The GitHub repository guillengap/bee-or-spider contains a labelled image folder "dataset" with 2 categories: bee, spider. Examples follow, each with its label.

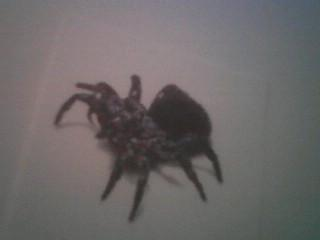
Label: spider

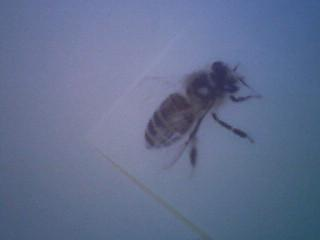
Label: bee

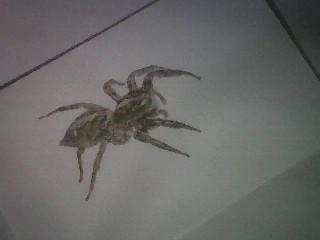
Label: spider

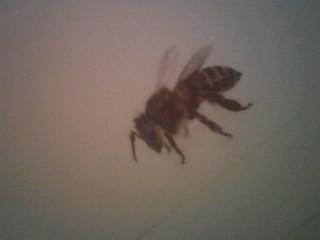
Label: bee

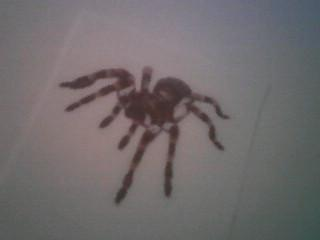
Label: spider

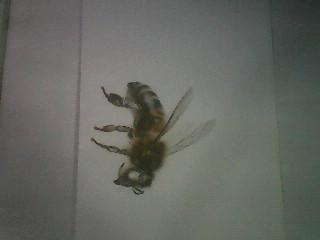
Label: bee
